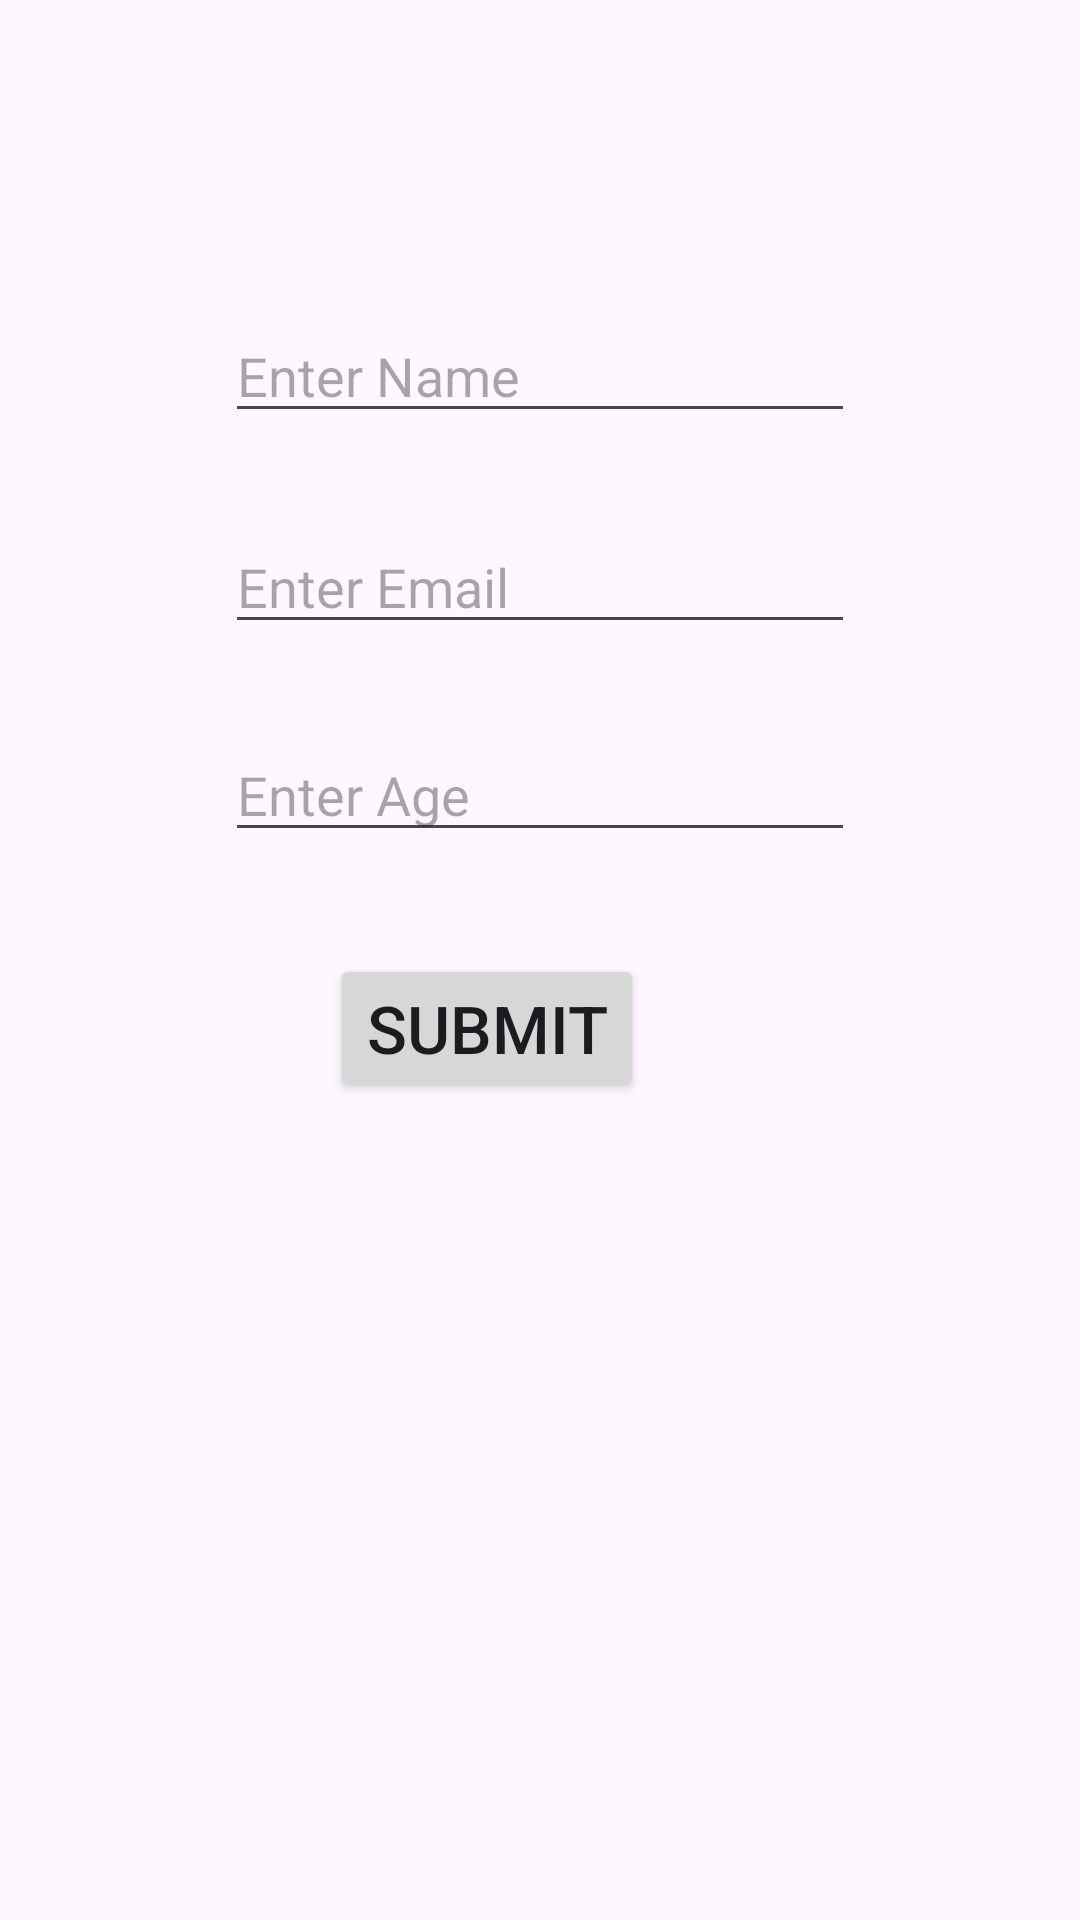

Produce the Android XML layout that renders to this screen, including the resource entries it uses.
<!-- AndroidManifest.xml: application theme Theme.Firebase_Display -->
<!-- res/layout/activity_main.xml -->
<?xml version="1.0" encoding="utf-8"?>
<androidx.constraintlayout.widget.ConstraintLayout xmlns:android="http://schemas.android.com/apk/res/android"
    xmlns:app="http://schemas.android.com/apk/res-auto"
    xmlns:tools="http://schemas.android.com/tools"
    android:layout_width="match_parent"
    android:layout_height="match_parent"
    tools:context=".MainActivity">

    <EditText
        android:id="@+id/edt_email"
        android:layout_width="wrap_content"
        android:layout_height="wrap_content"
        android:layout_marginTop="29dp"
        android:ems="10"
        android:hint="Enter Email"
        android:inputType="textEmailAddress"
        app:layout_constraintStart_toStartOf="@+id/edt_name"
        app:layout_constraintTop_toBottomOf="@+id/edt_name" />

    <EditText
        android:id="@+id/edt_age"
        android:layout_width="wrap_content"
        android:layout_height="wrap_content"
        android:layout_marginTop="28dp"
        android:ems="10"
        android:hint="Enter Age"
        android:inputType="number"
        app:layout_constraintStart_toStartOf="@+id/edt_email"
        app:layout_constraintTop_toBottomOf="@+id/edt_email" />

    <EditText
        android:id="@+id/edt_name"
        android:layout_width="wrap_content"
        android:layout_height="wrap_content"
        android:layout_marginStart="75dp"
        android:layout_marginTop="103dp"
        android:ems="10"
        android:hint="Enter Name"
        android:inputType="text"
        app:layout_constraintStart_toStartOf="parent"
        app:layout_constraintTop_toTopOf="parent" />

    <Button
        android:id="@+id/btn_submit"
        android:layout_width="wrap_content"
        android:layout_height="wrap_content"
        android:layout_marginStart="35dp"
        android:layout_marginTop="34dp"
        android:text="Submit"
        android:textSize="22sp"
        app:layout_constraintStart_toStartOf="@+id/edt_age"
        app:layout_constraintTop_toBottomOf="@+id/edt_age" />

</androidx.constraintlayout.widget.ConstraintLayout>
<!-- resources referenced by this layout -->
<resources>
  <style name="Theme.Firebase_Display" parent="Base.Theme.Firebase_Display" />
  <style name="Base.Theme.Firebase_Display" parent="Theme.Material3.DayNight.NoActionBar">
          
          
      </style>
</resources>
